Photos from the image-classification dataset "new-dataset" in the GitHub repository renyuan-fei/CV. Its 3 classes are: paper, rock, scissors.

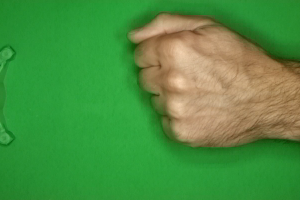
Label: rock

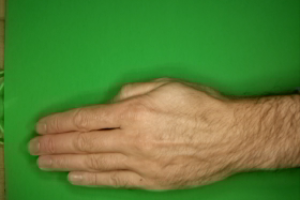
Label: paper

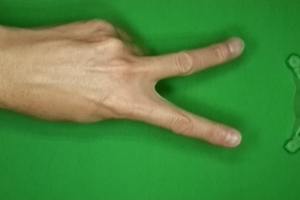
Label: scissors

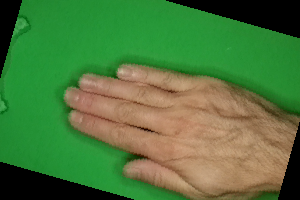
Label: paper

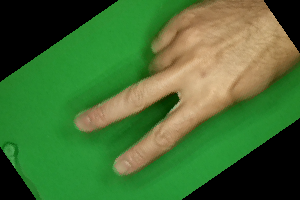
Label: scissors

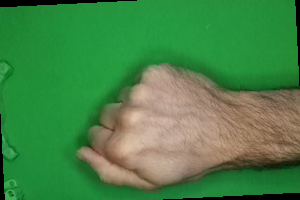
Label: rock
